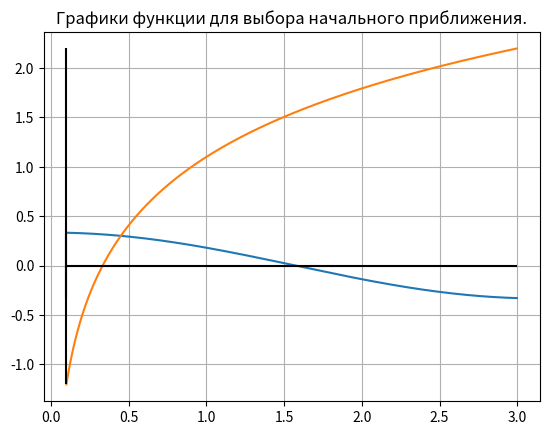

This figure's Python source: (Note: this script raises an exception after producing the figure.)
import math
from matplotlib import pyplot as plt

class NONLINEAR_SLAU_SOLVER:
    def __init__(self):
        self.precision = 1e-8

    def get_precision_num(self) -> int:
        """Получить число нулей погрешности."""
        prec_string = str(self.precision).split('.')
        if prec_string[0] != '0':
            if len(prec_string)==1:
                ret_val = int(prec_string[0].split('-')[1])
            else:
                ret_val = int(prec_string[1].split('-')[1])
            return ret_val
        count = 1
        for symb in prec_string[1]:
            if symb == '0':
                count += 1
            else:
                break
        return count

    
    
    def draw_equation_1(self, x):
        return math.cos(x)/3
    
    def draw_equation_2(self, x):
        return math.log(3*x)
    
    def draw_equation(self):
        split = 1001
        left_edge = 0.1
        right_edge = 3
        
        x = [left_edge + (right_edge-left_edge)/split*i for i in range (split)]

        values = [self.draw_equation_1(x[i]) for i in range(len(x))]
        plt.plot(x, values)

        plt.vlines([left_edge], min(values), max(values), '0')

        values = [self.draw_equation_2(x[i]) for i in range(len(x))]
        plt.plot(x, values)
        
        plt.vlines([left_edge], min(values), max(values), '0')

        plt.hlines([0], left_edge, right_edge, '0')

        plt.title("Графики функции для выбора начального приближения.")
        plt.grid()
        plt.show()

    def calc_equation_1(self, x1, x2):
        return 3*x1 - math.cos(x2)
    
    def calc_equation_2(self, x1, x2):
        return 3*x2 - math.e**x1
    
    #
    #
    #

    def chosen_function_1(self, x1, x2):
        return math.cos(x2)/3

    def chosen_function_2(self, x1, x2):
        return math.e**x1/3
    
    def chosen_derivative_1(self, x1, x2):
        return -math.sin(x2)/3
    
    def chosen_derivative_2(self, x1, x2):
        return math.e**x1/3
    
    def check_conditions_iters(self, x1, x2, radius) -> tuple[bool, float]:
        max_coeff = 0
        for x in [x1-radius, x1, x1+radius]:
            for y in [x2-radius, x2, x2+radius]:
                matrix_norm = abs(self.chosen_derivative_1(x1,x2)) + abs(self.chosen_derivative_2(x1,x2))
                max_coeff = max(max_coeff, matrix_norm)
        if max_coeff > 1:
            print("Не выполняется ограниченность производной для данной функции и области.")
            return False, 0
        return True, max_coeff
    

    def simple_iters(self) -> tuple[float, int]:
        print("\n\nВыберите начальное приближение\n")
        ans = [0,0]
        counter = 0
        coeff = 0
        a = 0
        b = 0
        while(1):
            self.draw_equation()
        
            b = float(input("\nВведите первую координату: "))
            a = float(input("\nВведите вторую координату: "))
            r = float(input("\nВведите радиус области: "))
            fact, q = self.check_conditions_iters(a,b,r)
            if (fact):
                coeff = q/(1-q)
                ans = [a, b]
                #print(f"GOOD! {q}")
                break
        
        while (1):
            counter += 1
            new_ans = [self.chosen_function_1(ans[0], ans[1]), self.chosen_function_2(ans[0], ans[1])]
            if abs(new_ans[0] - a) > r or abs(new_ans[1] - b) > r:
                print("\n\nКорень не содержится в выбранной области!!!\n")
                return [], 0
            if (coeff * (abs(ans[0]-new_ans[0]) + abs(ans[1]-new_ans[1])) < self.precision):
                ans = new_ans
                break
            ans = new_ans
        return ans, counter
        
"""
    def check_conditions_newton(self, a, b) -> tuple[bool, float]:
        val = 0
        fact = True
        if self.calc_equation(a)*self.calc_equation(b)<0 and abs(self.calc_equation(a)*self.second_derivative(a))<self.first_derivative(a)**2 and (abs(self.calc_equation(b)*self.second_derivative(b))<self.first_derivative(b)**2):
            if (self.calc_equation(a)*self.second_derivative(a)>0):
                val = a
            elif (self.calc_equation(b)*self.second_derivative(b)>0):
                val = b
            else:
                fact = False
        else:
            fact = False
        if (fact == False):
            print("Границы выбраны неверно")
        return fact, val
        
    def newton(self) -> tuple[float,int]:
        """"Найти корень методом Ньютона.""""
        counter = 0
        ans = 0
        print("\n\nВыберите положительные границы (значения на границах должны различаться знаком)\n")
        while(1):
            self.draw_equation()
            a = float(input("\nВведите левую границу: "))
            b = float(input("\nВведите правую границу: "))
            if not(a>=0 and b>=a):
                print("Границы должны быть неотрицательными и вторая больше первой.")
                continue
            fact, ans = self.check_conditions_newton(a,b)
            if (fact):
                break
        while (1):
            counter += 1
            new_ans = ans - self.calc_equation(ans)/self.first_derivative(ans)
            if (abs(new_ans-ans)<self.precision):
                ans = new_ans
                break
            ans = new_ans
        return ans, counter 
"""

if __name__ == "__main__":
    solver = NONLINEAR_SLAU_SOLVER()

    round_num = solver.get_precision_num()
    
    #ans, iters = solver.newton()
    #print("\nМЕТОД НЬЮТОНА")
    #print(f"Корень: {ans}")

    #print(f"\nЧисло итераций: {iters}\n")
    
    ans, iters = solver.simple_iters()
    print("\nМЕТОД ПРОСТЫХ ИТЕРАЦИЙ")
    print(f"Корень: {ans}")

    print(f"Число итераций: {iters}")